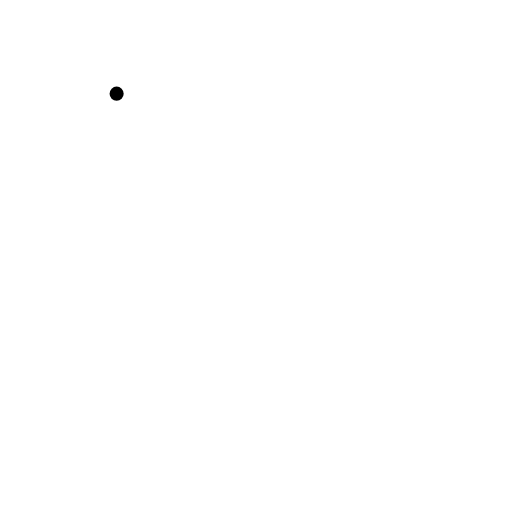
t = 0.00 s
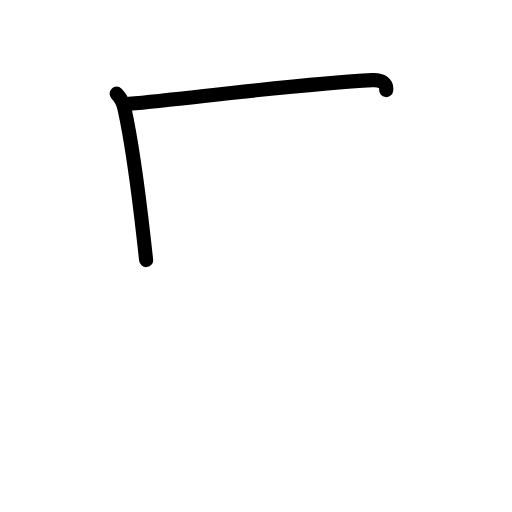
t = 1.38 s
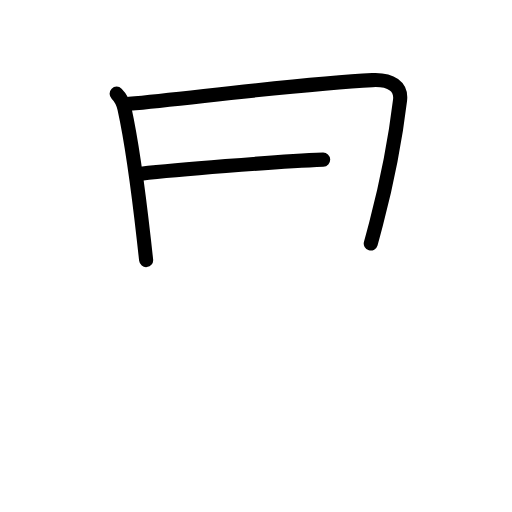
t = 2.75 s
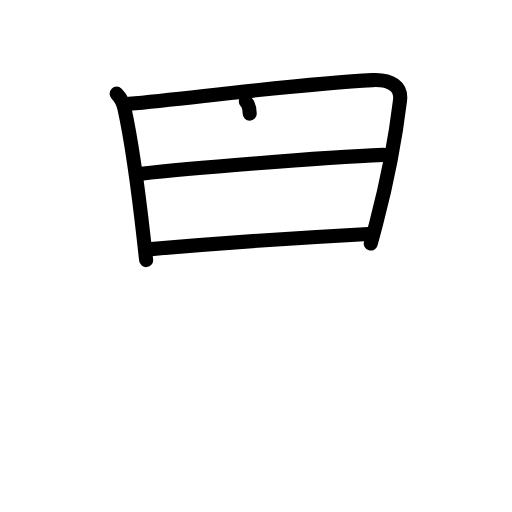
t = 4.25 s
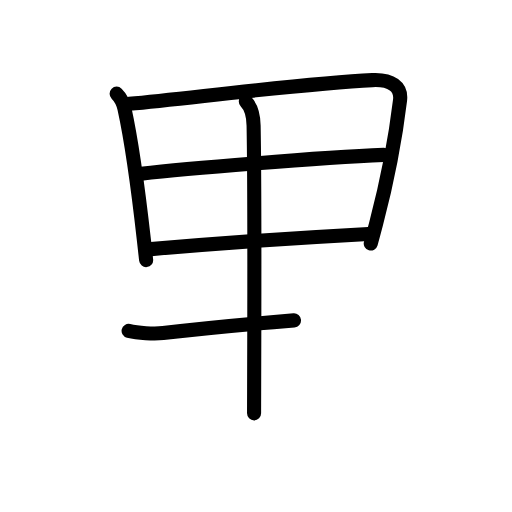
t = 5.58 s
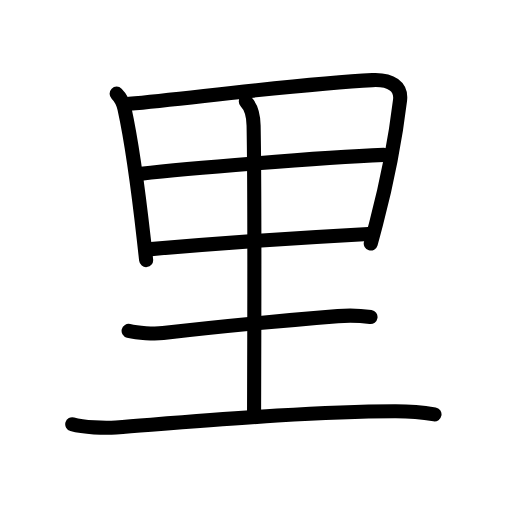
t = 7.00 s

The animated SVG that drew these frames (rendered in a browser with its animation timeline set to each time). Animation: 23 SMIL elements (animate=23); one cycle of 7.00 s.

<?xml version="1.0" encoding="UTF-8"?>
<!--
AniKanjiVG is licensed by CC-BY-SA Paul C. Sommerhoff (https://bitbucket.org/sommerhoff/anikanjivg).
AniKanjiVG uses KanjiVG which is licensed by CC-BY-SA Ulrich Apel (http://kanjivg.tagaini.net).
See also http://creativecommons.org/licenses/by-sa/3.0/
-->
<svg xmlns:kvg='http://kanjivg.tagaini.net' xmlns='http://www.w3.org/2000/svg' width='109' height='109' viewBox='0 0 109 109' style='fill:none;stroke:#000000;stroke-width:3;stroke-linecap:round;stroke-linejoin:round;' id="kvg:kanji_091cc"><g id="kvg:091cc" kvg:element="里" kvg:radical="general"><path id="kvg:091cc-s1" kvg:type="㇑" d="M24.83,19.94c0.93,0.93,1.42,2.06,1.66,3.15c1.53,6.96,3,17.79,4.16,28.14c0.16,1.43,0.31,2.82,0.46,4.14"><animate attributeName="d" begin="0.0s" dur="0.3333333333333333s" from="M24.83,19.94C24.83,19.94,24.83,19.94,24.83,19.94" to="M24.83,19.94c0.93,0.93,1.42,2.06,1.66,3.15" />
<animate attributeName="d" begin="0.3333333333333333s" dur="0.3333333333333333s" from="M24.83,19.94c0.93,0.93,1.42,2.06,1.66,3.15c0,0,0,0,0,0,0" to="M24.83,19.94c0.93,0.93,1.42,2.06,1.66,3.15c1.53,6.96,3,17.79,4.16,28.14" />
<animate attributeName="d" begin="0.6666666666666666s" dur="0.3333333333333333s" from="M24.83,19.94c0.93,0.93,1.42,2.06,1.66,3.15c1.53,6.96,3,17.79,4.16,28.14c0,0,0,0,0,0,0" to="M24.83,19.94c0.93,0.93,1.42,2.06,1.66,3.15c1.53,6.96,3,17.79,4.16,28.14c0.16,1.43,0.31,2.82,0.46,4.14" />
</path>
<path id="kvg:091cc-s2" kvg:type="㇕a" d="M27.51,22.11c15.08-1.48,37.74-4.36,51.76-5.05c4.06-0.2,6.23,1.44,5.9,4.24c-0.86,7.17-2.71,17.2-5.09,26.29c-0.38,1.45-0.76,2.87-1.15,4.26"><animate attributeName="d" begin="1.0s" dur="0.25s" from="M27.51,22.11C27.51,22.11,27.51,22.11,27.51,22.11" to="M27.51,22.11c15.08-1.48,37.74-4.36,51.76-5.05" />
<animate attributeName="d" begin="1.25s" dur="0.25s" from="M27.51,22.11c15.08-1.48,37.74-4.36,51.76-5.05c0,0,0,0,0,0,0" to="M27.51,22.11c15.08-1.48,37.74-4.36,51.76-5.05c4.06-0.2,6.23,1.44,5.9,4.24" />
<animate attributeName="d" begin="1.5s" dur="0.25s" from="M27.51,22.11c15.08-1.48,37.74-4.36,51.76-5.05c4.06-0.2,6.23,1.44,5.9,4.24c0,0,0,0,0,0,0" to="M27.51,22.11c15.08-1.48,37.74-4.36,51.76-5.05c4.06-0.2,6.23,1.44,5.9,4.24c-0.86,7.17-2.71,17.2-5.09,26.29" />
<animate attributeName="d" begin="1.75s" dur="0.25s" from="M27.51,22.11c15.08-1.48,37.74-4.36,51.76-5.05c4.06-0.2,6.23,1.44,5.9,4.24c-0.86,7.17-2.71,17.2-5.09,26.29c0,0,0,0,0,0,0" to="M27.51,22.11c15.08-1.48,37.74-4.36,51.76-5.05c4.06-0.2,6.23,1.44,5.9,4.24c-0.86,7.17-2.71,17.2-5.09,26.29c-0.38,1.45-0.76,2.87-1.15,4.26" />
<animate attributeName="d" begin="0s" dur="1.0s" from="M-100,-100" to="M-100,-100" />
</path>
<path id="kvg:091cc-s3" kvg:type="㇐a" d="M30.05,36.97c8.7-0.97,38.08-3.47,51.66-3.99"><animate attributeName="d" begin="2.0s" dur="1.0s" from="M30.05,36.97C30.05,36.97,30.05,36.97,30.05,36.97" to="M30.05,36.97c8.7-0.97,38.08-3.47,51.66-3.99" />
<animate attributeName="d" begin="0s" dur="2.0s" from="M-100,-100" to="M-100,-100" />
</path>
<path id="kvg:091cc-s4" kvg:type="㇐a" d="M32.12,53.04C44,52,63.25,50.62,78.43,49.8"><animate attributeName="d" begin="3.0s" dur="1.0s" from="M32.12,53.04C32.12,53.04,32.12,53.04,32.12,53.04" to="M32.12,53.04C44,52,63.25,50.62,78.43,49.8" />
<animate attributeName="d" begin="0s" dur="3.0s" from="M-100,-100" to="M-100,-100" />
</path>
<path id="kvg:091cc-s5" kvg:type="㇑a" d="M52.33,21.63c1.21,1.21,1.62,2.88,1.66,5.12c0.3,15.62,0.1,56.86,0.1,61.25"><animate attributeName="d" begin="4.0s" dur="0.5s" from="M52.33,21.63C52.33,21.63,52.33,21.63,52.33,21.63" to="M52.33,21.63c1.21,1.21,1.62,2.88,1.66,5.12" />
<animate attributeName="d" begin="4.5s" dur="0.5s" from="M52.33,21.63c1.21,1.21,1.62,2.88,1.66,5.12c0,0,0,0,0,0,0" to="M52.33,21.63c1.21,1.21,1.62,2.88,1.66,5.12c0.3,15.62,0.1,56.86,0.1,61.25" />
<animate attributeName="d" begin="0s" dur="4.0s" from="M-100,-100" to="M-100,-100" />
</path>
<path id="kvg:091cc-s6" kvg:type="㇐" d="M27.38,70.45c1.92,0.46,5.43,0.69,7.34,0.46c11.03-1.29,28.41-2.9,37.21-3.61c3.18-0.26,5.36-0.03,6.95,0.2"><animate attributeName="d" begin="5.0s" dur="0.3333333333333333s" from="M27.38,70.45C27.38,70.45,27.38,70.45,27.38,70.45" to="M27.38,70.45c1.92,0.46,5.43,0.69,7.34,0.46" />
<animate attributeName="d" begin="5.333333333333333s" dur="0.3333333333333333s" from="M27.38,70.45c1.92,0.46,5.43,0.69,7.34,0.46c0,0,0,0,0,0,0" to="M27.38,70.45c1.92,0.46,5.43,0.69,7.34,0.46c11.03-1.29,28.41-2.9,37.21-3.61" />
<animate attributeName="d" begin="5.666666666666667s" dur="0.3333333333333333s" from="M27.38,70.45c1.92,0.46,5.43,0.69,7.34,0.46c11.03-1.29,28.41-2.9,37.21-3.61c0,0,0,0,0,0,0" to="M27.38,70.45c1.92,0.46,5.43,0.69,7.34,0.46c11.03-1.29,28.41-2.9,37.21-3.61c3.18-0.26,5.36-0.03,6.95,0.2" />
<animate attributeName="d" begin="0s" dur="5.0s" from="M-100,-100" to="M-100,-100" />
</path>
<path id="kvg:091cc-s7" kvg:type="㇐" d="M15.38,90.31c2.43,0.69,6.89,0.88,9.31,0.69C45.75,89.38,66,87.62,84,87.54c4.05-0.02,6.48,0.33,8.5,0.68"><animate attributeName="d" begin="6.0s" dur="0.3333333333333333s" from="M15.38,90.31C15.38,90.31,15.38,90.31,15.38,90.31" to="M15.38,90.31c2.43,0.69,6.89,0.88,9.31,0.69" />
<animate attributeName="d" begin="6.333333333333333s" dur="0.3333333333333333s" from="M15.38,90.31c2.43,0.69,6.89,0.88,9.31,0.69c0,0,0,0,0,0,0" to="M15.38,90.31c2.43,0.69,6.89,0.88,9.31,0.69C45.75,89.38,66,87.62,84,87.54" />
<animate attributeName="d" begin="6.666666666666667s" dur="0.3333333333333333s" from="M15.38,90.31c2.43,0.69,6.89,0.88,9.31,0.69C45.75,89.38,66,87.62,84,87.54c0,0,0,0,0,0,0" to="M15.38,90.31c2.43,0.69,6.89,0.88,9.31,0.69C45.75,89.38,66,87.62,84,87.54c4.05-0.02,6.48,0.33,8.5,0.68" />
<animate attributeName="d" begin="0s" dur="6.0s" from="M-100,-100" to="M-100,-100" />
</path>
</g>
</svg>
